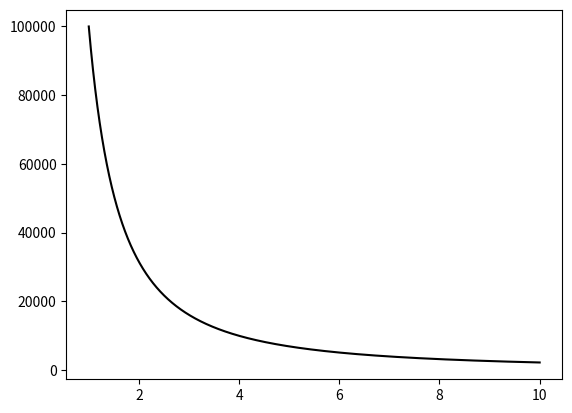

Source code (Python):
import numpy as np
import matplotlib.pyplot as plt

#Choose a path:

def path(P0,V0,t):

    #Some parametric function of pressure and volume.
    #the example is set such that volume decreases and pressure increases adiabatically.
    
    gamma = 5.0/3.0

    V = V0/t
    P = P0*t**gamma
    V = V0*t
    P = P0*t**(-gamma)

    return P,V

k = 1.3806e-23      #Boltzmann constant, J/K

t0 = 1.0            #Starting for the parameter, for paramaterized p,V
t1 = 10.0            #Ending for the parameter, for paramaterized p,V
dt = 1e-4       #Stepsize for t

#Starting point:

S0 = 0.0         #Entropy at starting point (arbitarily set to zero, J/K)
T0 = 300.0       #Starting Temperature in K
P0 = 1e5         #Starting Pressure in Pa
V0 = 1.0         #Starting Volume, in m3

N0 = P0*V0/(k*T0)       #Solve for starting N, not independent
N = N0

U0 = 1.5*N*k*T0        #Starting internal energy, naturally set 3/2 N k T
Q0 = 0.0        #Starting heat, naturally set to zero (J)
W0 = 0.0        #Starting work, naturally set to zero (J)

t = np.arange(t0,t1+dt,dt)

P,V = path(P0,V0,t)

plt.plot(V,P,'k-')
plt.savefig('./Phase-Path.pdf',bbox_inches='tight')

S = S0
T = T0
U = U0
Q = Q0
W = W0

for i in range(len(t)-1):
    dP = P[i+1] - P[i]
    dV = V[i+1] - V[i]

    dS = 2.5*N*k/V[i+1] * dV + 1.5*N*k/P[i+1] * dP
    dT = (P[i+1] * dV + V[i+1] * dP)/(N*k)
    dU = 1.5*N*k*dT
    dW = -P[i+1] * dV

    S += dS
    T += dT

    dQ = T * dS

    U += dU
    Q += dQ
    W += dW

print('Volume change = ' + ('%.3e' % (V[len(P)-1] - V[0])) + ' m3')
print('Pressure change = ' + ('%.3e' % (P[len(P)-1] - P[0])) + ' Pa')
print('----------')
print('Starting Temperature = ' + ('%.2f' % T0) + ' K')
print('Temperature change = ' + ('%.2f' % (T-T0)) + ' K')
print('Final Temperature = ' + ('%.2f' % T) + ' K')
print('----------')
print('Starting Internal Energy = ' + ('%.3e' % U0) + ' J')
print('Change in Internal Energy = ' + ('%.3e' % (U - U0)) + ' J')
print('Change in Entropy = ' + ('%.3e' % S) + ' J/K')
print('Change in Heat = ' + ('%.3e' % Q) + ' J')
print('Change in Work = ' + ('%.3e' % W) + ' J')
print('----------')
print('Test for dU = dQ + dW:')
print('dU - dQ - dW = ' + ('%.3e' % (U - U0 - Q - W)) + ' J')
